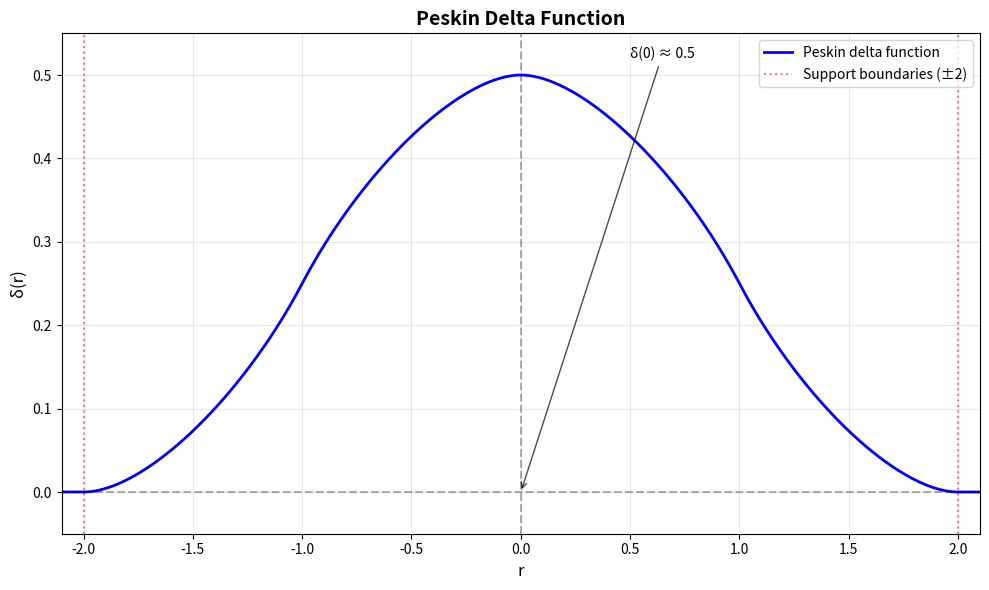

Reproduce this figure in Python.
#!/usr/bin/env python3
import numpy as np
import matplotlib.pyplot as plt

def peskin_delta(r):
    """
    Peskin delta function implementation
    """
    rmod = np.abs(r)
    delta = np.zeros_like(rmod)

    # Case 1: rmod <= 1.0
    mask1 = rmod <= 1.0
    delta[mask1] = 0.125 * (3.0 - 2.0 * rmod[mask1] +
                            np.sqrt(1.0 + 4.0 * rmod[mask1] - 4.0 * rmod[mask1]**2))

    # Case 2: 1.0 < rmod <= 2.0
    mask2 = (rmod > 1.0) & (rmod <= 2.0)
    delta[mask2] = 0.125 * (5.0 - 2.0 * rmod[mask2] -
                            np.sqrt(-7.0 + 12.0 * rmod[mask2] - 4.0 * rmod[mask2]**2))

    # For rmod > 2.0, delta remains 0

    return delta

# Generate r values from -5 to 5
r = np.linspace(-5, 5, 1000)

# Calculate delta values
delta = peskin_delta(r)

# Create the plot
plt.figure(figsize=(10, 6))
plt.plot(r, delta, 'b-', linewidth=2, label='Peskin delta function')
plt.axhline(y=0, color='k', linestyle='--', alpha=0.3)
plt.axvline(x=0, color='k', linestyle='--', alpha=0.3)
plt.axvline(x=-2, color='r', linestyle=':', alpha=0.5, label='Support boundaries (±2)')
plt.axvline(x=2, color='r', linestyle=':', alpha=0.5)
plt.grid(True, alpha=0.3)
plt.xlabel('r', fontsize=12)
plt.ylabel('δ(r)', fontsize=12)
plt.title('Peskin Delta Function', fontsize=14, fontweight='bold')
plt.legend(fontsize=10)
plt.xlim(-2.1, 2.1)
plt.ylim(-0.05, 0.55)

# Add annotations for key points
plt.annotate('δ(0) ≈ 0.5', xy=(0, peskin_delta(np.array([0]))[0]),
             xytext=(0.5, 0.52), fontsize=10,
             arrowprops=dict(arrowstyle='->', color='black', alpha=0.7))

plt.tight_layout()
plt.savefig('peskin_delta_function.png', dpi=150, bbox_inches='tight')
print("Plot saved as 'peskin_delta_function.png'")
plt.show()

# Print some key values
print("\nKey values:")
print(f"δ(0) = {peskin_delta(np.array([0.0]))[0]:.6f}")
print(f"δ(1) = {peskin_delta(np.array([1.0]))[0]:.6f}")
print(f"δ(2) = {peskin_delta(np.array([2.0]))[0]:.6f}")
print(f"δ(2.5) = {peskin_delta(np.array([2.5]))[0]:.6f}")
